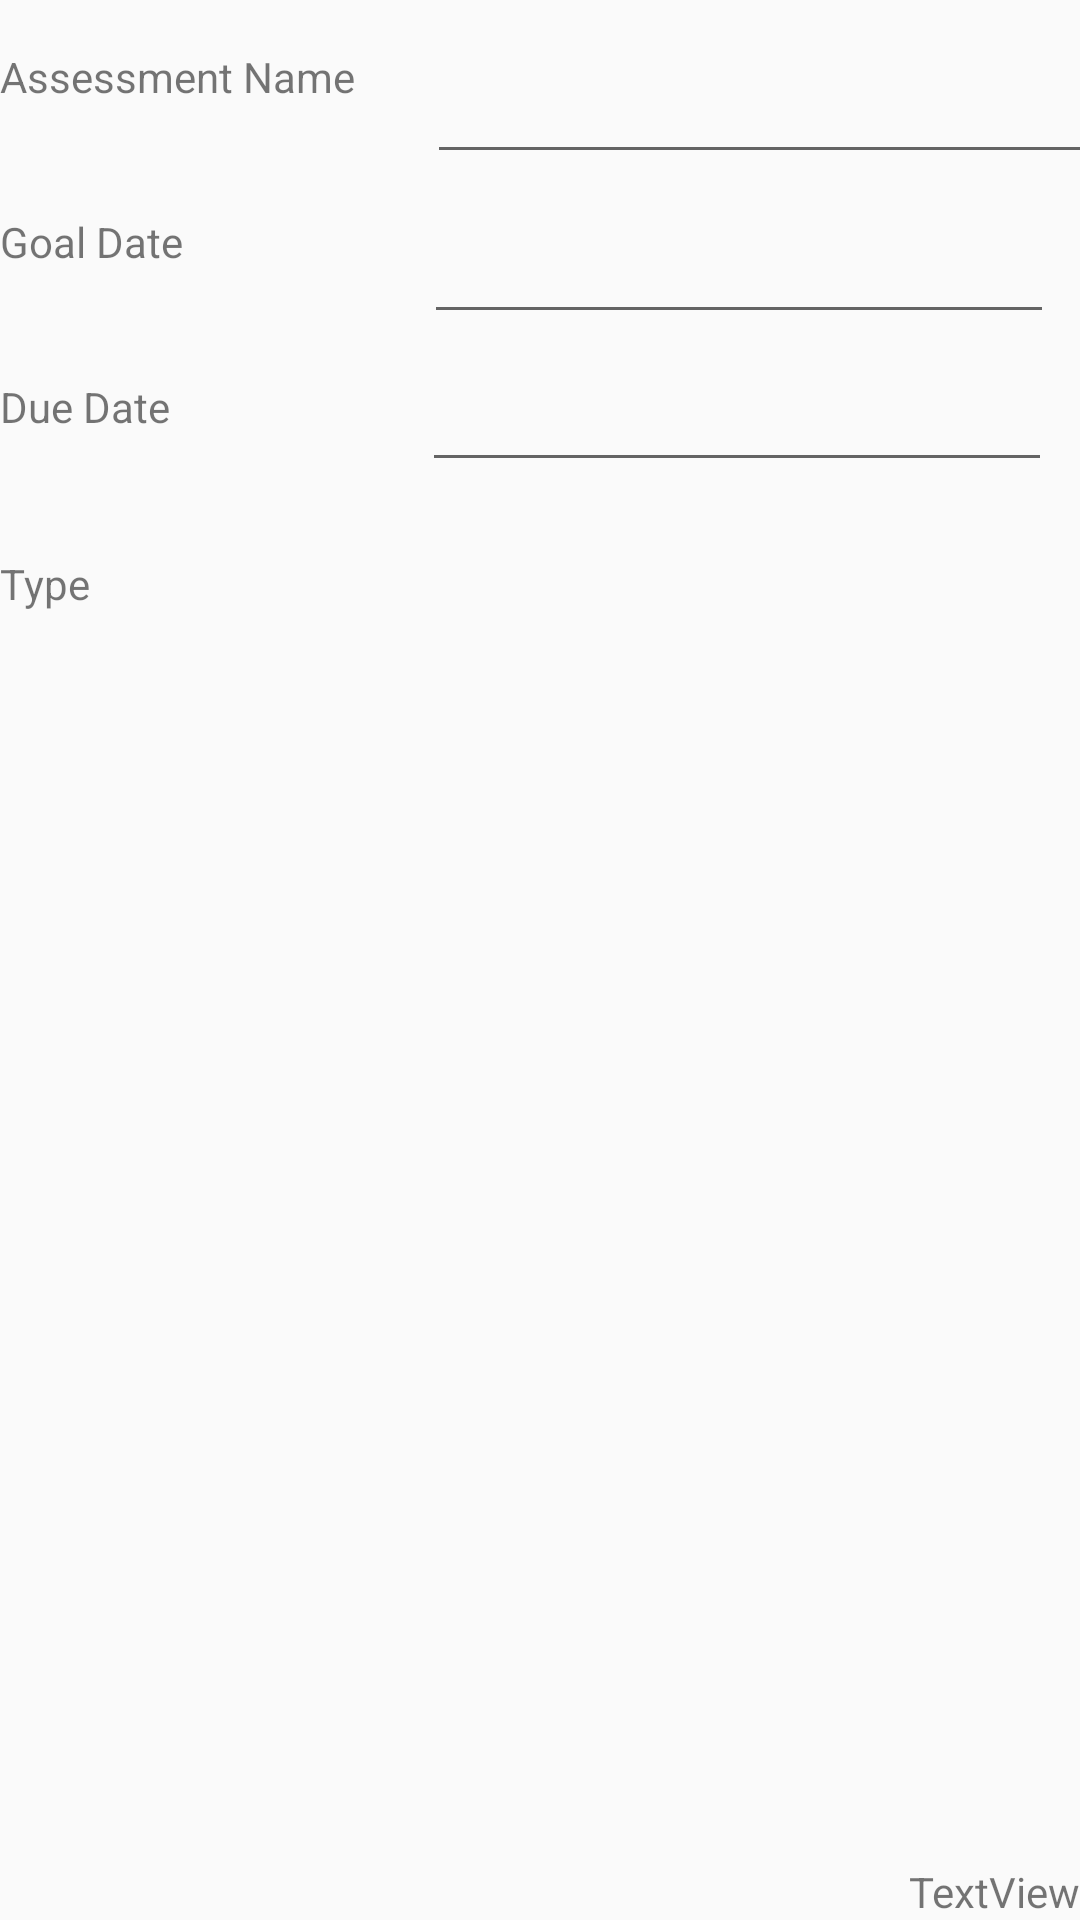

Produce the Android XML layout that renders to this screen, including the resource entries it uses.
<!-- AndroidManifest.xml: application theme AppTheme -->
<!-- res/layout/content_assessment_detail.xml -->
<?xml version="1.0" encoding="utf-8"?>
<androidx.constraintlayout.widget.ConstraintLayout xmlns:android="http://schemas.android.com/apk/res/android"
    xmlns:app="http://schemas.android.com/apk/res-auto"
    xmlns:tools="http://schemas.android.com/tools"
    android:layout_width="match_parent"
    android:layout_height="match_parent"
    app:layout_behavior="@string/appbar_scrolling_view_behavior"
    tools:context=".AssessmentDetailActivity"
    tools:showIn="@layout/activity_assessment_detail">

    <TextView
        android:id="@+id/textViewGoalDate"
        android:layout_width="wrap_content"
        android:layout_height="wrap_content"
        android:layout_marginTop="36dp"
        android:text="Goal Date"
        app:layout_constraintStart_toStartOf="parent"
        app:layout_constraintTop_toBottomOf="@+id/textViewAssessmentName" />

    <TextView
        android:id="@+id/textViewAssessmentName"
        android:layout_width="wrap_content"
        android:layout_height="wrap_content"
        android:layout_marginTop="16dp"
        android:text="Assessment Name"
        app:layout_constraintStart_toStartOf="parent"
        app:layout_constraintTop_toTopOf="parent" />

    <EditText
        android:id="@+id/editTextAssessmentName"
        android:layout_width="248dp"
        android:layout_height="50dp"
        android:layout_marginStart="24dp"
        android:layout_marginTop="8dp"
        android:ems="10"
        android:inputType="textPersonName"
        app:layout_constraintStart_toEndOf="@+id/textViewAssessmentName"
        app:layout_constraintTop_toTopOf="parent" />

    <EditText
        android:id="@+id/editTextGoalDate"
        android:layout_width="wrap_content"
        android:layout_height="wrap_content"
        android:layout_marginStart="80dp"
        android:layout_marginTop="12dp"
        android:ems="10"
        android:inputType="textPersonName"
        app:layout_constraintEnd_toEndOf="parent"
        app:layout_constraintHorizontal_bias="0.035"
        app:layout_constraintStart_toEndOf="@+id/textViewGoalDate"
        app:layout_constraintTop_toBottomOf="@+id/editTextAssessmentName" />

    <TextView
        android:id="@+id/textViewDueDate"
        android:layout_width="wrap_content"
        android:layout_height="wrap_content"
        android:layout_marginTop="36dp"
        android:text="Due Date"
        app:layout_constraintStart_toStartOf="parent"
        app:layout_constraintTop_toBottomOf="@+id/textViewGoalDate" />

    <EditText
        android:id="@+id/editTextDueDate"
        android:layout_width="wrap_content"
        android:layout_height="wrap_content"
        android:layout_marginStart="84dp"
        android:layout_marginTop="8dp"
        android:ems="10"
        android:inputType="textPersonName"
        app:layout_constraintStart_toEndOf="@+id/textViewDueDate"
        app:layout_constraintTop_toBottomOf="@+id/editTextGoalDate" />

    <TextView
        android:id="@+id/textViewAssessmentType"
        android:layout_width="wrap_content"
        android:layout_height="wrap_content"
        android:layout_marginTop="40dp"
        android:text="Type"
        app:layout_constraintStart_toStartOf="parent"
        app:layout_constraintTop_toBottomOf="@+id/textViewDueDate" />

    <Spinner
        android:id="@+id/spinnerAssessType"
        android:layout_width="263dp"
        android:layout_height="32dp"
        android:layout_marginStart="112dp"
        android:layout_marginTop="12dp"
        app:layout_constraintBottom_toBottomOf="parent"
        app:layout_constraintStart_toEndOf="@+id/textViewAssessmentType"
        app:layout_constraintTop_toBottomOf="@+id/editTextDueDate"
        app:layout_constraintVertical_bias="0.006" />

    <TextView
        android:id="@+id/textViewCourseId_Assessments"
        android:layout_width="wrap_content"
        android:layout_height="wrap_content"
        android:text="TextView"
        app:layout_constraintBottom_toBottomOf="parent"
        app:layout_constraintEnd_toEndOf="parent" />
</androidx.constraintlayout.widget.ConstraintLayout>
<!-- resources referenced by this layout -->
<resources>
  <style name="AppTheme" parent="Theme.AppCompat.Light.DarkActionBar">
          
          <item name="colorPrimary">@color/colorPrimary</item>
          <item name="colorPrimaryDark">@color/colorPrimaryDark</item>
          <item name="colorAccent">@color/colorAccent</item>
      </style>
  <!-- not gathered from this repository: default colours our renderer supplied (Android Studio template values) -->
  <color name="colorPrimary">#FF6200EE</color>
  <color name="colorPrimaryDark">#FF3700B3</color>
  <color name="colorAccent">#FF03DAC5</color>
</resources>
